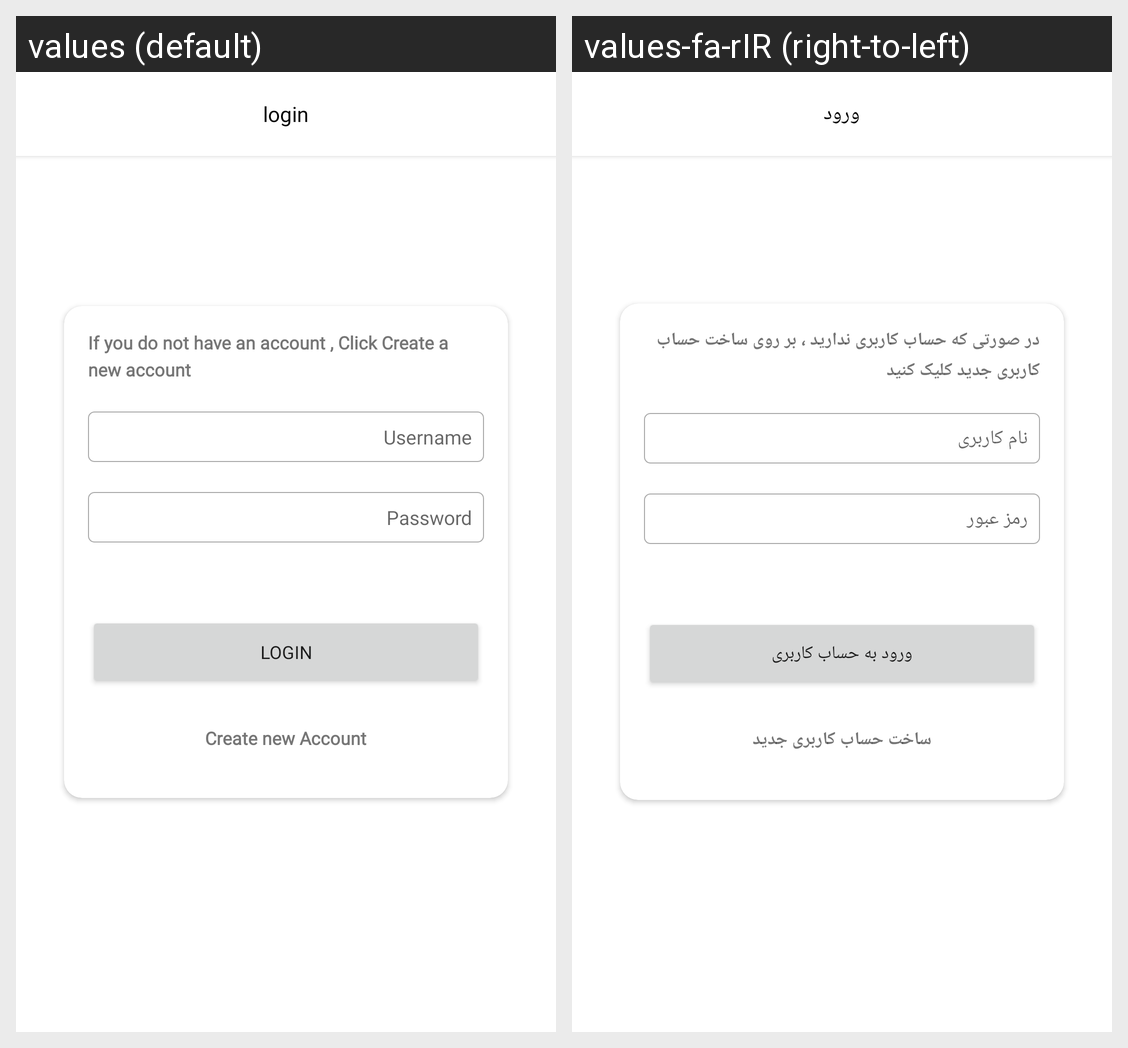

Here is an Android app screen in its default locale and in the app's own translations. Write out the translated-string differences for the strings that appear on this screen.
Android screen res/layout/activity_login.xml rendered under 2 locales, left to right: values (default), values-fa-rIR (right-to-left). Device: Nexus 5 (rendered at 1080×1920; each locale shown at half size, 540×960, under a caption strip naming it); theme AppTheme.
Strings drawn on this screen, with the default value and each locale's value (text and hints the layout hard-codes, and strings that could not be matched under every locale, appear in the picture but are not listed):

login_activity_toolbar
  values: login
  values-fa-rIR: ورود

login_card_header
  values: If you do not have an account , Click Create a new account
  values-fa-rIR: در صورتی که حساب کاربری ندارید ، بر روی ساخت حساب کاربری جدید کلیک کنید

username
  values: Username
  values-fa-rIR: نام کاربری

password
  values: Password
  values-fa-rIR: رمز عبور

login_btn
  values: Login
  values-fa-rIR: ورود به حساب کاربری

new_account
  values: Create new Account
  values-fa-rIR: ساخت حساب کاربری جدید
